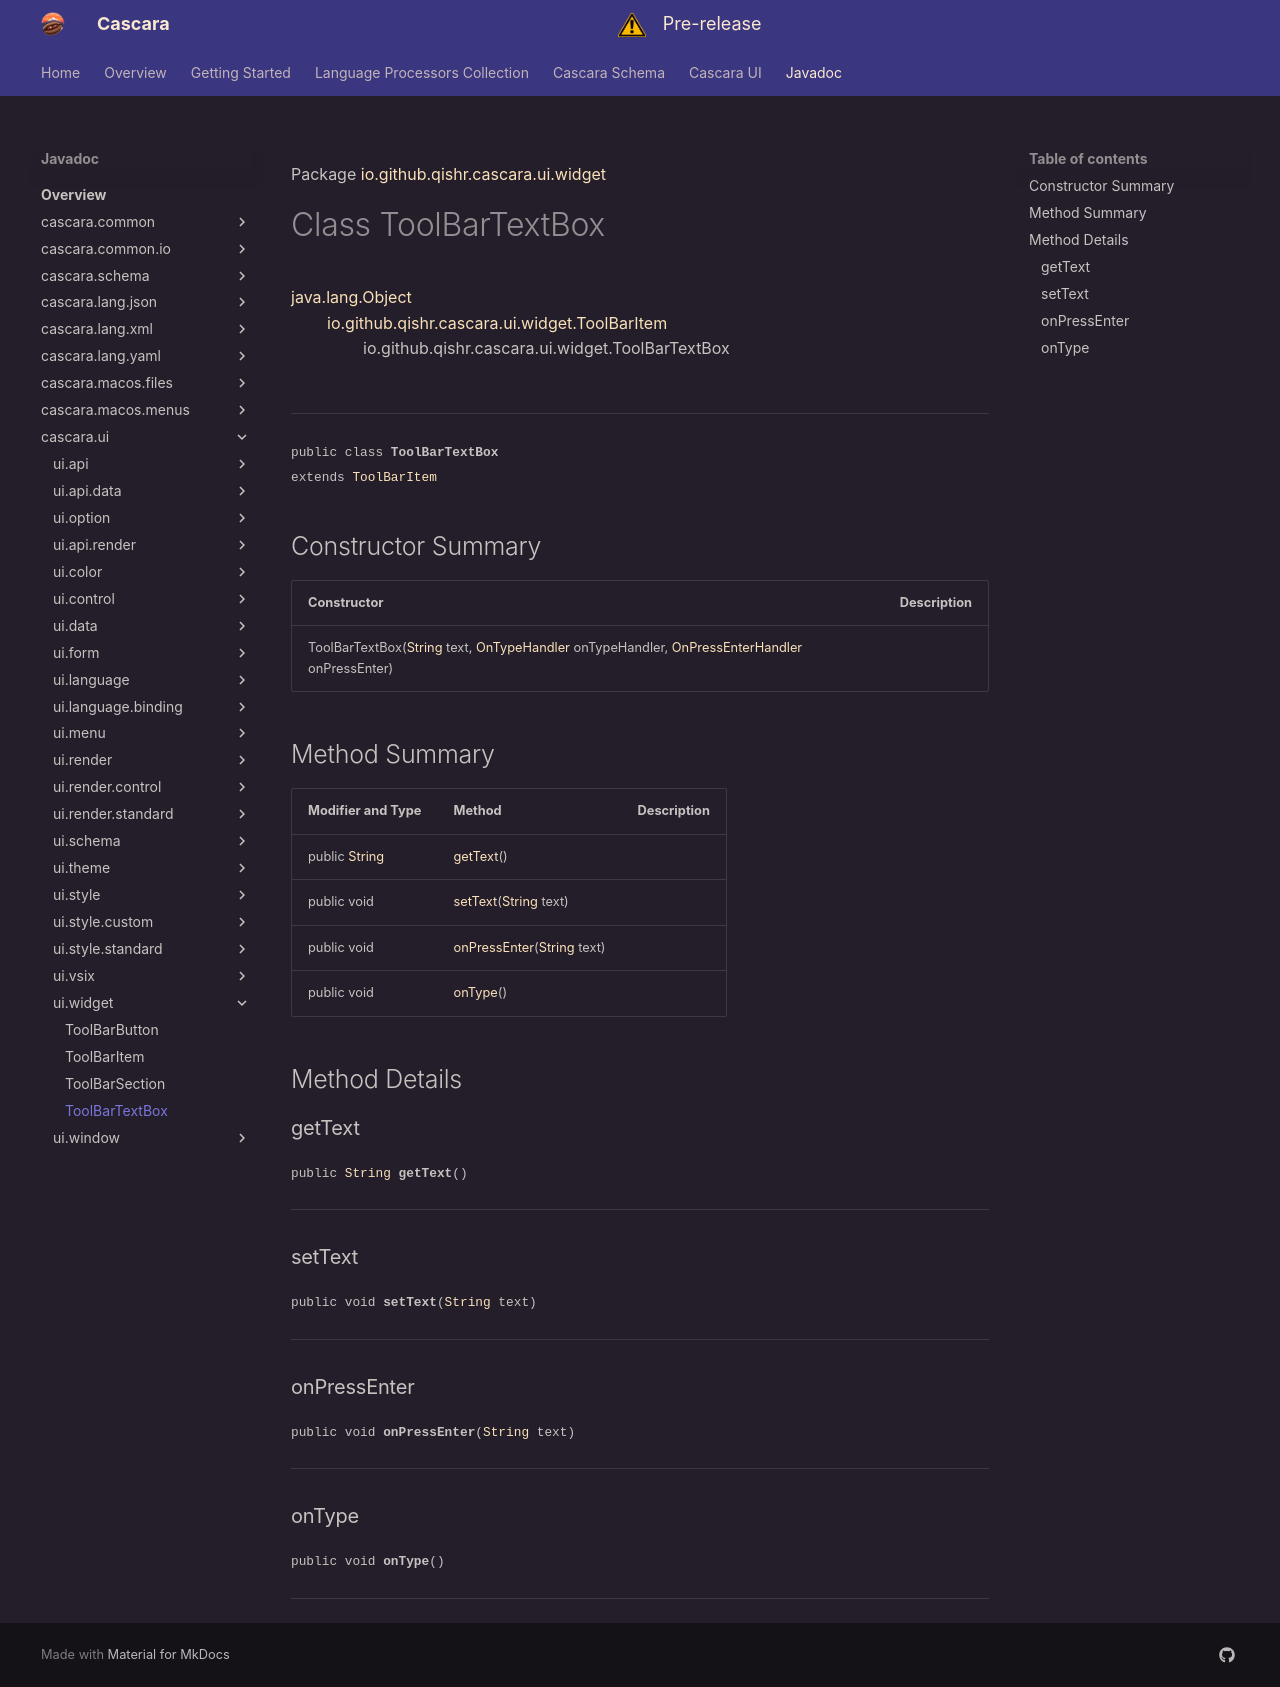

repository: qishr/qishr.github.io · page: javadoc/latest/cascara.ui/io/github/qishr/cascara/ui/widget/ToolBarTextBox/index.html · generator: mkdocs

Package [io.github.qishr.cascara.ui.widget](index.md)

# Class ToolBarTextBox
[java.lang.Object](https://docs.oracle.com/en/java/javase/24/docs/api/java.base/java/lang/Object.html)<br/>
        [io.github.qishr.cascara.ui.widget.ToolBarItem](../../../../../../io/github/qishr/cascara/ui/widget/ToolBarItem.md)<br/>
                io.github.qishr.cascara.ui.widget.ToolBarTextBox<br/>
<br/>

----

<span style="font-family: monospace; font-size: 80%;">public class __ToolBarTextBox__<br/>extends [ToolBarItem](../../../../../../io/github/qishr/cascara/ui/widget/ToolBarItem.md)
</span>


## Constructor Summary

| Constructor                                                                                                                                                                                                                                                                                                                                                          | Description |
|----------------------------------------------------------------------------------------------------------------------------------------------------------------------------------------------------------------------------------------------------------------------------------------------------------------------------------------------------------------------|-------------|
| ToolBarTextBox([String](https://docs.oracle.com/en/java/javase/24/docs/api/java.base/java/lang/String.html) text, [OnTypeHandler](../../../../../../io/github/qishr/cascara/ui/widget/ToolBarTextBox.OnTypeHandler.md) onTypeHandler, [OnPressEnterHandler](../../../../../../io/github/qishr/cascara/ui/widget/ToolBarTextBox.OnPressEnterHandler.md) onPressEnter) |             |



## Method Summary

| Modifier and Type                                                                                   | Method                                                                                                                           | Description |
|-----------------------------------------------------------------------------------------------------|----------------------------------------------------------------------------------------------------------------------------------|-------------|
| public [String](https://docs.oracle.com/en/java/javase/24/docs/api/java.base/java/lang/String.html) | [getText](#gettext)()                                                                                                            |             |
| public void                                                                                         | [setText](#settext)([String](https://docs.oracle.com/en/java/javase/24/docs/api/java.base/java/lang/String.html) text)           |             |
| public void                                                                                         | [onPressEnter](#onpressenter)([String](https://docs.oracle.com/en/java/javase/24/docs/api/java.base/java/lang/String.html) text) |             |
| public void                                                                                         | [onType](#ontype)()                                                                                                              |             |



## Method Details

### getText

<span style="font-family: monospace; font-size: 80%;">public [String](https://docs.oracle.com/en/java/javase/24/docs/api/java.base/java/lang/String.html) __getText__()</span>




---

### setText

<span style="font-family: monospace; font-size: 80%;">public void __setText__([String](https://docs.oracle.com/en/java/javase/24/docs/api/java.base/java/lang/String.html) text)</span>




---

### onPressEnter

<span style="font-family: monospace; font-size: 80%;">public void __onPressEnter__([String](https://docs.oracle.com/en/java/javase/24/docs/api/java.base/java/lang/String.html) text)</span>




---

### onType

<span style="font-family: monospace; font-size: 80%;">public void __onType__()</span>




---
